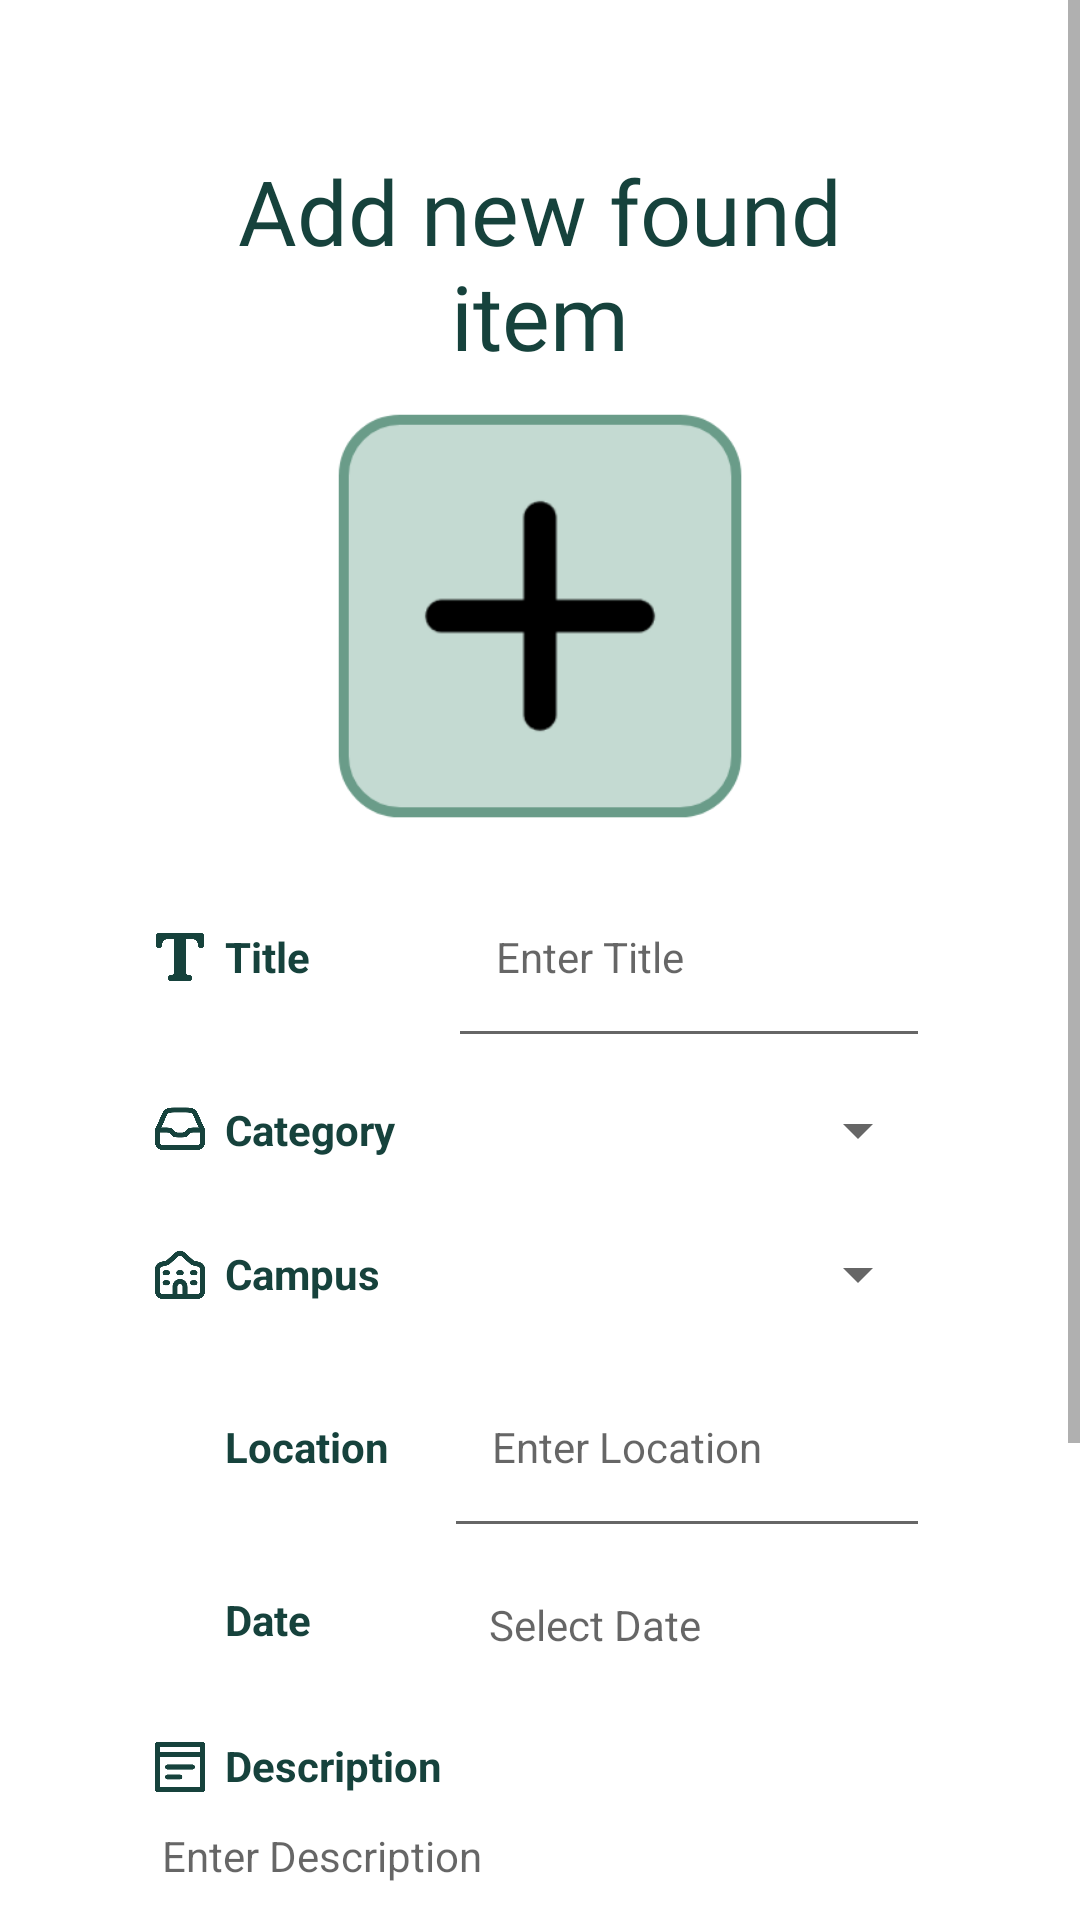

Produce the Android XML layout that renders to this screen, including the resource entries it uses.
<!-- AndroidManifest.xml: application theme Theme.DLSULostAndFound -->
<!-- res/layout/fragment_found_create.xml -->
<?xml version="1.0" encoding="utf-8"?>
<androidx.constraintlayout.widget.ConstraintLayout xmlns:android="http://schemas.android.com/apk/res/android"
    xmlns:app="http://schemas.android.com/apk/res-auto"
    android:layout_width="match_parent"
    android:layout_height="match_parent">

    <ScrollView
        android:layout_width="match_parent"
        android:layout_height="match_parent"
        android:fillViewport="true">

        <LinearLayout
            android:layout_width="match_parent"
            android:layout_height="wrap_content"
            android:layout_margin="50dp"
            android:paddingBottom="100dp"
            android:gravity="center"
            android:orientation="vertical">

            <TextView
                android:layout_width="match_parent"
                android:layout_height="wrap_content"
                android:fontFamily="@font/dm_sans_bold"
                android:gravity="center"
                android:text="Add new found item"
                android:textColor="@color/green_700"
                android:textSize="30dp" />

            <com.google.android.material.imageview.ShapeableImageView
                android:id="@+id/createFoundItemImage"
                android:layout_width="110dp"
                android:layout_height="110dp"
                android:layout_marginTop="25dp"
                android:layout_marginBottom="25dp"
                android:background="@drawable/bg_ripple_green_200"
                android:clickable="true"
                android:padding="2.5dp"
                android:scaleType="centerCrop"
                android:scaleX="1.25"
                android:scaleY="1.25"
                app:shapeAppearanceOverlay="@style/RoundedSquare"
                app:srcCompat="@drawable/ic_plus"
                app:strokeColor="@color/green_500"
                app:strokeWidth="2.5dp" />

            <LinearLayout
                android:layout_width="match_parent"
                android:layout_height="wrap_content"
                android:layout_marginBottom="20dp"
                android:orientation="vertical">

                <LinearLayout
                    android:layout_width="match_parent"
                    android:layout_height="wrap_content"
                    android:gravity="center_vertical"
                    android:orientation="horizontal">

                    <ImageView
                        android:id="@+id/imageView1"
                        android:layout_width="20dp"
                        android:layout_height="20dp"
                        android:layout_marginEnd="5dp"
                        android:src="@drawable/ic_title"
                        app:tint="@color/green_700" />

                    <TextView
                        android:layout_width="wrap_content"
                        android:layout_height="wrap_content"
                        android:layout_marginEnd="46sp"
                        android:text="Title"
                        android:textColor="@color/green_700"
                        android:textSize="14sp"
                        android:textStyle="bold" />

                    <EditText
                        android:id="@+id/input_title"
                        android:layout_width="match_parent"
                        android:layout_height="wrap_content"
                        android:layout_weight="1"
                        android:hint="Enter Title"
                        android:lines="2"
                        android:padding="16dp"
                        android:textSize="14sp" />


                </LinearLayout>

                <LinearLayout
                    android:layout_width="match_parent"
                    android:layout_height="wrap_content"
                    android:gravity="center_vertical"
                    android:orientation="horizontal">

                    <ImageView
                        android:id="@+id/imageView21"
                        android:layout_width="20dp"
                        android:layout_height="20dp"
                        android:layout_marginEnd="5dp"
                        android:src="@drawable/ic_category"
                        app:tint="@color/green_700" />

                    <TextView
                        android:id="@+id/textView32"
                        android:layout_width="wrap_content"
                        android:layout_height="wrap_content"
                        android:layout_marginEnd="16dp"
                        android:text="Category"
                        android:textColor="@color/green_700"
                        android:textSize="14sp"
                        android:textStyle="bold" />

                    <Spinner
                        android:id="@+id/spinner_campus3"
                        android:layout_width="match_parent"
                        android:layout_height="48dp"
                        android:layout_weight="1"
                        android:dropDownWidth="200dp" />

                </LinearLayout>

                <LinearLayout
                    android:layout_width="match_parent"
                    android:layout_height="wrap_content"
                    android:gravity="center_vertical"
                    android:orientation="horizontal">

                    <ImageView
                        android:id="@+id/imageView2"
                        android:layout_width="20dp"
                        android:layout_height="20dp"
                        android:layout_marginEnd="5dp"
                        android:src="@drawable/ic_school"
                        app:tint="@color/green_700" />

                    <TextView
                        android:layout_width="wrap_content"
                        android:layout_height="wrap_content"
                        android:layout_marginEnd="18dp"
                        android:text="Campus "
                        android:textColor="@color/green_700"
                        android:textSize="14sp"
                        android:textStyle="bold" />

                    <Spinner
                        android:id="@+id/spinner_campus"
                        android:layout_width="match_parent"
                        android:layout_height="48dp"
                        android:layout_weight="1"
                        android:dropDownWidth="200dp" />

                </LinearLayout>

                <LinearLayout
                    android:layout_width="match_parent"
                    android:layout_height="wrap_content"
                    android:gravity="center_vertical"
                    android:orientation="horizontal">

                    <ImageView
                        android:id="@+id/imageView3"
                        android:layout_width="20dp"
                        android:layout_height="20dp"
                        android:layout_marginEnd="5dp"
                        android:src="@drawable/ic_location_pin"
                        app:tint="@color/green_700" />

                    <TextView
                        android:layout_width="wrap_content"
                        android:layout_height="wrap_content"
                        android:layout_marginEnd="15dp"
                        android:text="Location "
                        android:textColor="@color/green_700"
                        android:textSize="14sp"
                        android:textStyle="bold" />

                    <EditText
                        android:id="@+id/input_location"
                        android:layout_width="match_parent"
                        android:layout_height="wrap_content"
                        android:layout_weight="1"
                        android:hint="Enter Location"
                        android:lines="2"
                        android:padding="16dp"
                        android:textSize="14sp" />


                </LinearLayout>

                <LinearLayout
                    android:layout_width="match_parent"
                    android:layout_height="wrap_content"
                    android:gravity="center_vertical"
                    android:orientation="horizontal">

                    <ImageView
                        android:id="@+id/imageView4"
                        android:layout_width="20dp"
                        android:layout_height="20dp"
                        android:layout_marginEnd="5dp"
                        android:src="@drawable/ic_calendar"
                        app:tint="@color/green_700" />

                    <TextView
                        android:layout_width="wrap_content"
                        android:layout_height="wrap_content"
                        android:layout_marginEnd="40dp"
                        android:text="Date "
                        android:textColor="@color/green_700"
                        android:textSize="14sp"
                        android:textStyle="bold" />

                    <TextView
                        android:id="@+id/input_date"
                        android:layout_width="match_parent"
                        android:layout_height="48dp"
                        android:layout_weight="1"
                        android:hint="Select Date"
                        android:padding="16dp"
                        android:textSize="14sp" />

                </LinearLayout>

                <LinearLayout
                    android:layout_width="match_parent"
                    android:layout_height="wrap_content"
                    android:gravity="center_vertical"
                    android:orientation="vertical">

                    <LinearLayout
                        android:layout_width="match_parent"
                        android:layout_height="wrap_content"
                        android:layout_marginTop="15dp"
                        android:orientation="horizontal">

                        <ImageView
                            android:id="@+id/imageView17"
                            android:layout_width="20dp"
                            android:layout_height="20dp"
                            android:layout_marginEnd="5dp"
                            android:src="@drawable/ic_description"
                            app:tint="@color/green_700" />

                        <TextView
                            android:layout_width="wrap_content"
                            android:layout_height="wrap_content"
                            android:text="Description"
                            android:textColor="@color/green_700"
                            android:textSize="14sp"
                            android:textStyle="bold" />
                    </LinearLayout>

                    <EditText
                        android:id="@+id/editTextTextMultiLine"
                        android:layout_width="match_parent"
                        android:layout_height="wrap_content"
                        android:ems="10"
                        android:gravity="start|top"
                        android:hint="Enter Description"
                        android:inputType="textMultiLine"
                        android:lines="3"
                        android:textSize="14sp" />

                </LinearLayout>

            </LinearLayout>

            <Button
                android:id="@+id/btn_add_found_item"
                android:layout_width="match_parent"
                android:layout_height="wrap_content"
                android:layout_marginTop="8dp"
                android:layout_marginBottom="8dp"
                android:fontFamily="@font/dm_sans_medium"
                android:text="Add Found Item"
                android:textAllCaps="false"
                android:textSize="16sp"
                app:cornerRadius="10dp" />
        </LinearLayout>
    </ScrollView>
</androidx.constraintlayout.widget.ConstraintLayout>
<!-- resources referenced by this layout -->
<resources>
  <color name="green_500">#6A9C89</color>
  <color name="green_700">#16423C </color>
  <!-- drawable bg_ripple_green_200 (drawable) -->
  <?xml version="1.0" encoding="utf-8"?>
  <ripple xmlns:android="http://schemas.android.com/apk/res/android"
      android:color="#33000000">
      <item>
          <shape android:shape="rectangle">
              <corners android:radius="15dp" />
              <solid android:color="@color/green_200" />
              <stroke android:width="2dp" android:color="@color/transparent" />
          </shape>
      </item>
  </ripple>
  <!-- drawable ic_category: png bitmap (drawable, 22134 bytes) -->
  <!-- drawable ic_description: png bitmap (drawable, 16143 bytes) -->
  <!-- drawable ic_plus: png bitmap (drawable, 4208 bytes) -->
  <!-- drawable ic_school: png bitmap (drawable, 9593 bytes) -->
  <!-- drawable ic_title: png bitmap (drawable, 17097 bytes) -->
  <style name="RoundedSquare">
          <item name="cornerSize">15dp</item>
          <item name="cornerFamily">rounded</item>
      </style>
  <style name="Theme.DLSULostAndFound" parent="Theme.MaterialComponents.DayNight.NoActionBar">
          
          <item name="colorPrimary">@color/green_700</item>
          <item name="colorPrimaryVariant">@color/black</item>
          <item name="colorOnPrimary">@color/default_white</item>
          
          <item name="colorSecondary">@color/teal_200</item>
          <item name="colorSecondaryVariant">@color/teal_700</item>
          <item name="colorOnSecondary">@color/black</item>
          
          <item name="android:statusBarColor">?attr/colorPrimaryVariant</item>
          
      </style>
  <color name="green_200">#C4DAD2</color>
  <color name="transparent">#00000000</color>
  <color name="black">#FF000000</color>
  <color name="default_white">#E9EFEC</color>
  <color name="teal_200">#FF03DAC5</color>
  <color name="teal_700">#FF018786</color>
</resources>
